Run: headless pygame with SDL's dummy video driver; simulated clock (each Clock.tick advances the game by its frame time, no real sleeping); random seed 0; keys injected as events and as key.get_pressed() state; no mouse input.
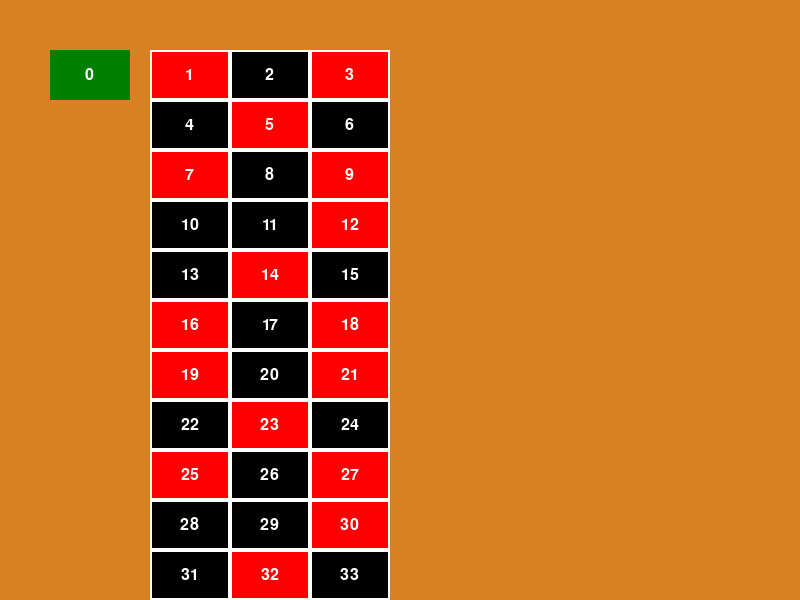
Frame 1 of 4 · flips 1–60 · no input
Frame 2 of 4 · flips 61–180 · tapped SPACE, RETURN · held RIGHT (→), D · screen unchanged from frame 1, image omitted
Frame 3 of 4 · flips 181–300 · held DOWN (↓), S · screen unchanged from frame 2, image omitted
Frame 4 of 4 · flips 301–420 · held LEFT (←), A, UP (↑), W · screen unchanged from frame 3, image omitted

The pygame program that drew these frames:

import pygame
import sys

# Inicializar Pygame
pygame.init()

# Configuración de la ventana
WIDTH, HEIGHT = 800, 600
screen = pygame.display.set_mode((WIDTH, HEIGHT))
pygame.display.set_caption("Tabla de Ruleta de Casino")

# Colores
BLACK = (0, 0, 0)
RED = (255, 0, 0)
GREEN = (0, 128, 0)
WHITE = (255, 255, 255)
BROWN = (215, 129, 36)

# Fuente
font = pygame.font.SysFont("Arial", 24)

# Configuración de la tabla de ruleta
numbers = [
    ('0', GREEN), ('1', RED), ('2', BLACK), ('3', RED), ('4', BLACK), ('5', RED), ('6', BLACK),
    ('7', RED), ('8', BLACK), ('9', RED), ('10', BLACK), ('11', BLACK), ('12', RED),
    ('13', BLACK), ('14', RED), ('15', BLACK), ('16', RED), ('17', BLACK), ('18', RED),
    ('19', RED), ('20', BLACK), ('21', RED), ('22', BLACK), ('23', RED), ('24', BLACK),
    ('25', RED), ('26', BLACK), ('27', RED), ('28', BLACK), ('29', BLACK), ('30', RED),
    ('31', BLACK), ('32', RED), ('33', BLACK), ('34', RED), ('35', BLACK), ('36', RED)
]

# Tamaño de cada celda en la tabla
CELL_WIDTH = 80
CELL_HEIGHT = 50

# Función para dibujar el tablero
def draw_table():
    # Dibujar el número 0 en una celda separada
    pygame.draw.rect(screen, GREEN, (50, 50, CELL_WIDTH, CELL_HEIGHT))
    text = font.render('0', True, WHITE)
    screen.blit(text, (50 + (CELL_WIDTH - text.get_width()) // 2, 50 + (CELL_HEIGHT - text.get_height()) // 2))
    
    # Dibujar los números del 1 al 36 en la tabla
    for i, (number, color) in enumerate(numbers[1:], start=1):
        row = (i - 1) // 3
        col = (i - 1) % 3
        x = 150 + col * CELL_WIDTH
        y = 50 + row * CELL_HEIGHT

        # Dibujar la celda
        pygame.draw.rect(screen, color, (x, y, CELL_WIDTH, CELL_HEIGHT))
        pygame.draw.rect(screen, WHITE, (x, y, CELL_WIDTH, CELL_HEIGHT), 2)  # Borde blanco

        # Dibujar el número dentro de la celda
        text = font.render(number, True, WHITE if color != BLACK else WHITE)
        screen.blit(text, (x + (CELL_WIDTH - text.get_width()) // 2, y + (CELL_HEIGHT - text.get_height()) // 2))

# Bucle principal del juego
running = True
while running:
    for event in pygame.event.get():
        if event.type == pygame.QUIT:
            running = False
    
    # Dibujar el fondo
    screen.fill(BROWN)
    
    # Dibujar la tabla de ruleta
    draw_table()
    
    # Actualizar la pantalla
    pygame.display.flip()

# Salir de Pygame
pygame.quit()
sys.exit()
